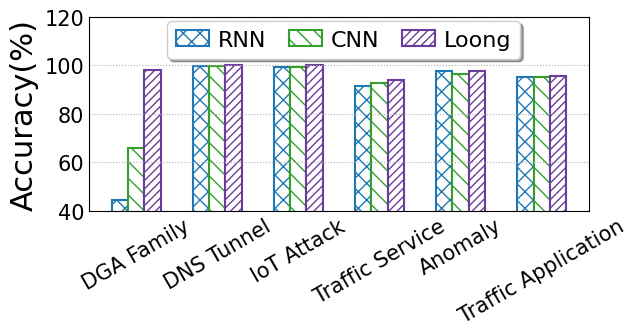

The script that saved this image:
import matplotlib
from matplotlib import pyplot as plt
import numpy as np
import seaborn as sns
from matplotlib.backends.backend_pdf import PdfPages
from matplotlib.pyplot import MultipleLocator
from matplotlib import rcParams

config = {
    "font.family": 'serif',
    "font.size": 11,
    "mathtext.fontset": 'stix',
    "font.serif": ['Times New Roman'],
}  #设置一些字体和大小

matplotlib.rc('pdf', fonttype=42)
FONTSIZE = 29
ALLWIDTH = 1.5
Marker = ['o', 'v', '8', 's', 'p', '^', '<', '>', '*', 'h', 'H', 'D', 'd', 'P', 'X']
HATCH = ['+', 'x', '/', 'o', '|', '\\', '-', 'O', '.', '*']
Line_Style = ['-', '--', '-.', ':']
COLORS = sns.color_palette("Paired")
rcParams.update(config)

def bar_plot(x_label='Sketches', y_label='Accuracy(%)'):
    FONTSIZE = 22
    width = 0.2
    y = np.array([[44.55,66.02,	97.91], [99.87,99.83,100.00],
                  [99.30,99.25,99.99],[91.49,92.62,94.05],[97.51,96.54,97.52],[95.19,95.27,95.77]])
    x_labels = ['DGA Family', 'DNS Tunnel', 'IoT Attack','Traffic Service','Anomaly','Traffic Application']
    legend_labels = ['RNN','CNN', 'Loong']
    x = np.arange(len(x_labels))

    fig, ax = plt.subplots(figsize=(6.5,3.5))
    #画几个颜色的柱状图
    ax.bar(x - 1*width, y[:, 0], width=width, label=legend_labels[0], color='white',
           ec=COLORS[1], hatch=HATCH[1] * 2, linewidth=ALLWIDTH)
    ax.bar(x+0*width, y[:, 1], width=width, label=legend_labels[1], color='white',
           ec=COLORS[3], hatch=HATCH[5] * 2, linewidth=ALLWIDTH)
    ax.bar(x + 1*width, y[:, 2], width=width, label=legend_labels[2], color='white',
           ec=COLORS[9], hatch=HATCH[2] * 4, linewidth=ALLWIDTH)


    ax.set_xticks(x)
    ax.set_xticklabels(x_labels,fontsize = 2,rotation = 30)
    # ax.set_xlabel(x_label, fontsize=FONTSIZE)
    ax.set_ylabel(y_label, fontsize=FONTSIZE)
    # plt.yscale('log')
    plt.ylim(40, 120)
    y_major_locator = MultipleLocator(20)
    ax = plt.gca()
    ax.yaxis.set_major_locator(y_major_locator)
    ax.tick_params(labelsize=FONTSIZE - 7)
    plt.tick_params(axis='both', which='both', length=0)
    ax.grid(linestyle=':', axis='y')
    fig.legend(fontsize=FONTSIZE - 6, loc='upper left', ncol=4,
               handlelength=ALLWIDTH, handletextpad=0.4, columnspacing=1, frameon=True, shadow=True, bbox_to_anchor=(0.25, 0.95))
    plt.tight_layout()

    # plt.rc('font', family='SimHei', size=12)

    pp = PdfPages('稳定性有embedding精准率.pdf')
    plt.savefig(pp, format='pdf', bbox_inches='tight')
    pp.close()
    # plt.savefig('DNS多指标对比.jpg', dpi=300)
    plt.show()

if __name__=='__main__':
    bar_plot()
